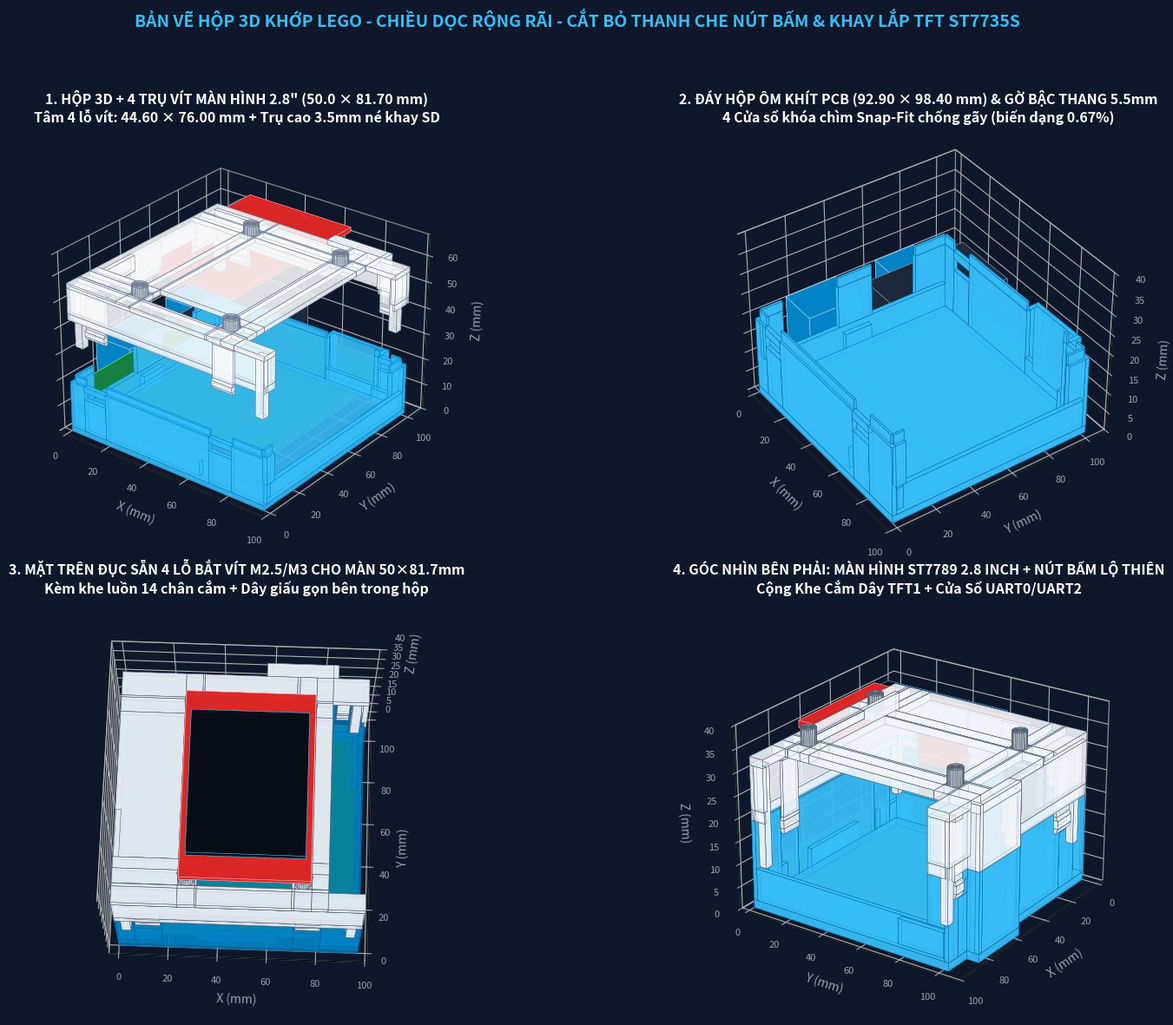

Write the Python code that produced this figure.
import numpy as np
import struct
import os
import matplotlib
matplotlib.use('Agg')
import matplotlib.pyplot as plt
from mpl_toolkits.mplot3d.art3d import Poly3DCollection

# ==============================================================================
# THÔNG SỐ HỘP 3D KHỚP LEGO - CHIỀU DỌC RỘNG RÃI AN TOÀN CHO MỐI HÀN & LINH KIỆN
# ==============================================================================
PCB_W = 92.40          # Chiều rộng PCB (Trục X: Trái -> Phải)
PCB_L = 97.90          # Chiều dài PCB  (Trục Y: Dưới -> Trên)
PCB_T = 1.60           # Độ dày PCB tiêu chuẩn

# Dung sai an toàn cho cả sai số máy in 0.12mm lẫn dung sai cắt viền PCB (±0.20mm):
# -> Lòng hộp 92.90 x 98.40 mm thả PCB 92.40 x 97.90 mm vào êm ái không cần dũa mép,
#    kết hợp khe Lego 0.18mm đảm bảo sập nắp nhẹ nhàng không bị kích.
TOL_XY    = 0.25
SNAP_TOL  = 0.18       # Khe hở gờ âm-dương Lego an toàn khi máy in sai số 0.12mm
CAVITY_W  = PCB_W + 2 * TOL_XY  # 92.90 mm
CAVITY_L  = PCB_L + 2 * TOL_XY  # 98.40 mm

# Thành hộp 2.0mm tiết kiệm nhựa, nhưng CHIỀU DỌC (Z) để dư dả cho mối hàn & linh kiện:
WALL        = 2.0      # Thành dày 2.0mm cứng cáp, tiết kiệm tiền in
FLOOR_T     = 1.8      # Đáy dày 1.8mm
ROOF_T      = 1.8      # Nắp dày 1.8mm
UNDER_PCB_H = 5.5      # Gầm dưới PCB cao 5.5mm (tha hồ cho mối hàn chân dài, IC U2 & R8 mặt đáy)
ABOVE_PCB_H = 22.5     # Khoảng không trên PCB cao 22.5mm (dư 3.5mm trên cục nguồn HLK-10M05 & dây cắm)

# Tọa độ Z (Gốc Z=0 tại mặt đáy ngoài của hộp dưới):
Z_FLOOR_TOP = FLOOR_T                           # 1.80 mm
Z_PCB_BOT   = Z_FLOOR_TOP + UNDER_PCB_H         # 7.30 mm (mặt bậc đỡ PCB)
Z_PCB_TOP   = Z_PCB_BOT + PCB_T                 # 8.90 mm (mặt trên PCB)
Z_SPLIT     = Z_PCB_TOP + 10.5                  # 19.40 mm (mặt phân khuôn giữa Đáy và Nắp)
Z_LIP_TOP   = Z_SPLIT + 2.4                     # 21.80 mm (đỉnh gờ dương Lego của Đáy hộp)
Z_TOP_IN    = Z_PCB_TOP + ABOVE_PCB_H           # 31.40 mm (mặt trần trong của Nắp)
Z_TOTAL_H   = Z_TOP_IN + ROOF_T                 # 33.20 mm (tổng chiều cao toàn bộ hộp)

OUT_W = CAVITY_W + 2 * WALL                     # 97.10 mm
OUT_L = CAVITY_L + 2 * WALL                     # 102.60 mm

def pcb_x(x): return WALL + TOL_XY + x
def pcb_y(y): return WALL + TOL_XY + y

# 1. Cọc đấu dây bên trái (X = 0):
J4_Y1, J4_Y2 = 10.5, 39.5   # Cọc J4 INPUT (tâm Y=25.56)
J5_Y1, J5_Y2 = 57.5, 81.5   # Cọc J5 OUTPUT (tâm Y=69.80)

# 2. Các cổng kết nối ở VÁCH BÊN PHẢI (X = PCB_W):
TFT1_Y1, TFT1_Y2   = 4.8, 27.5    # Header tft1 8 chân (cho màn ST7735S)
UART2_Y1, UART2_Y2 = 30.5, 44.0   # Header UART2 4 chân (dự phòng)
UART0_Y1, UART0_Y2 = 48.5, 63.8   # Header UART0 4 chân

# 3. Vùng nút nhấn RESET1 (85.32, 83.24) và BOOT1 (85.72, 69.32):
# CẮT BỎ HOÀN TOÀN THANH CHẮN BÊN PHẢI (X từ 78.5mm cắt thông thẳng ra ngoài mép phải OUT_W!)
RESET1_X, RESET1_Y = 85.32, 83.24
BOOT1_X,  BOOT1_Y  = 85.72, 69.32
BTN_OPEN_X1 = 78.5                      # Cắt từ X=78.5mm thông thẳng ra tận OUT_W (không còn thanh chắn!)
BTN_OPEN_Y1, BTN_OPEN_Y2 = 64.2, 89.5   # Trải dài ôm trọn cả BOOT1 và RESET1

# 4. Ăng-ten ESP32-S3 nhô ra ở cạnh trên (Y = PCB_L):
ANT_X1, ANT_X2 = 56.5, 80.5

class MeshBuilder:
    def __init__(self):
        self.triangles = []
        self.quads = []
        self.volume_mm3 = 0.0

    def add_quad(self, p0, p1, p2, p3):
        self.triangles.append((p0, p1, p2))
        self.triangles.append((p0, p2, p3))
        self.quads.append([p0, p1, p2, p3])

    def add_box(self, x0, x1, y0, y1, z0, z1):
        if x1 <= x0 or y1 <= y0 or z1 <= z0:
            return
        self.volume_mm3 += (x1 - x0) * (y1 - y0) * (z1 - z0)
        p000 = (x0, y0, z0); p100 = (x1, y0, z0); p110 = (x1, y1, z0); p010 = (x0, y1, z0)
        p001 = (x0, y0, z1); p101 = (x1, y0, z1); p111 = (x1, y1, z1); p011 = (x0, y1, z1)
        self.add_quad(p000, p010, p110, p100)
        self.add_quad(p001, p101, p111, p011)
        self.add_quad(p000, p100, p101, p001)
        self.add_quad(p110, p010, p011, p111)
        self.add_quad(p010, p000, p001, p011)
        self.add_quad(p100, p110, p111, p101)

    def add_square_with_hole(self, cx, cy, half_s, r_hole, z0, z1, segs=32):
        """Khối vuông [cx±half_s, cy±half_s] có đục lỗ tròn xuyên suốt ở tâm (100% kín STL)."""
        if z1 <= z0 or half_s <= r_hole:
            return
        self.volume_mm3 += ((2*half_s)**2 - np.pi * r_hole**2) * (z1 - z0)
        angles = np.linspace(0, 2*np.pi, segs+1)
        c_pts = []
        s_pts = []
        for a in angles:
            ca, sa = np.cos(a), np.sin(a)
            c_pts.append((cx + r_hole * ca, cy + r_hole * sa))
            m = max(abs(ca), abs(sa))
            s_pts.append((cx + half_s * ca / m, cy + half_s * sa / m))
        for i in range(segs):
            c0x, c0y = c_pts[i];   c1x, c1y = c_pts[i+1]
            s0x, s0y = s_pts[i];   s1x, s1y = s_pts[i+1]
            # Mặt trên (z1) & mặt dưới (z0)
            self.add_quad((c0x, c0y, z1), (s0x, s0y, z1), (s1x, s1y, z1), (c1x, c1y, z1))
            self.add_quad((s0x, s0y, z0), (c0x, c0y, z0), (c1x, c1y, z0), (s1x, s1y, z0))
            # Thành lỗ tròn bên trong
            self.add_quad((c1x, c1y, z0), (c0x, c0y, z0), (c0x, c0y, z1), (c1x, c1y, z1))
            # Thành vuông bên ngoài (kết nối khít vào lưới mặt nắp)
            self.add_quad((s0x, s0y, z0), (s1x, s1y, z0), (s1x, s1y, z1), (s0x, s0y, z1))

    def add_frustum_y(self, x0, x1, y0_bot, y1_bot, y0_top, y1_top, z0, z1):
        """Khối lăng trụ vát nghiêng theo trục Y dùng tạo ngàm Snap-Fit vát 45 độ in không cần Support."""
        if x1 <= x0 or z1 <= z0:
            return
        w_avg = 0.5 * ((y1_bot - y0_bot) + (y1_top - y0_top))
        self.volume_mm3 += max(0.0, (x1 - x0) * w_avg * (z1 - z0))
        p000 = (x0, y0_bot, z0); p100 = (x1, y0_bot, z0); p110 = (x1, y1_bot, z0); p010 = (x0, y1_bot, z0)
        p001 = (x0, y0_top, z1); p101 = (x1, y0_top, z1); p111 = (x1, y1_top, z1); p011 = (x0, y1_top, z1)
        self.add_quad(p000, p010, p110, p100)
        self.add_quad(p001, p101, p111, p011)
        self.add_quad(p000, p100, p101, p001)
        self.add_quad(p110, p010, p011, p111)
        self.add_quad(p010, p000, p001, p011)
        self.add_quad(p100, p110, p111, p101)

    def add_square_with_hole(self, cx, cy, half_s, r_hole, z0, z1, segs=32):
        """Khối vuông [cx±half_s, cy±half_s] có đục lỗ tròn xuyên suốt ở tâm (100% kín STL)."""
        if z1 <= z0 or half_s <= r_hole:
            return
        self.volume_mm3 += ((2*half_s)**2 - np.pi * r_hole**2) * (z1 - z0)
        angles = np.linspace(0, 2*np.pi, segs+1)
        c_pts = []
        s_pts = []
        for a in angles:
            ca, sa = np.cos(a), np.sin(a)
            c_pts.append((cx + r_hole * ca, cy + r_hole * sa))
            m = max(abs(ca), abs(sa))
            s_pts.append((cx + half_s * ca / m, cy + half_s * sa / m))
        for i in range(segs):
            c0x, c0y = c_pts[i];   c1x, c1y = c_pts[i+1]
            s0x, s0y = s_pts[i];   s1x, s1y = s_pts[i+1]
            # Mặt trên (z1) & mặt dưới (z0)
            self.add_quad((c0x, c0y, z1), (s0x, s0y, z1), (s1x, s1y, z1), (c1x, c1y, z1))
            self.add_quad((s0x, s0y, z0), (c0x, c0y, z0), (c1x, c1y, z0), (s1x, s1y, z0))
            # Thành lỗ tròn bên trong
            self.add_quad((c1x, c1y, z0), (c0x, c0y, z0), (c0x, c0y, z1), (c1x, c1y, z1))
            # Thành vuông bên ngoài (kết nối khít vào lưới mặt nắp)
            self.add_quad((s0x, s0y, z0), (s1x, s1y, z0), (s1x, s1y, z1), (s0x, s0y, z1))

    def add_cylinder(self, cx, cy, r_out, r_in, z0, z1, segs=24):
        if z1 <= z0 or r_out <= r_in:
            return
        self.volume_mm3 += np.pi * (r_out**2 - r_in**2) * (z1 - z0)
        angles = np.linspace(0, 2*np.pi, segs+1)
        for i in range(segs):
            a0, a1 = angles[i], angles[i+1]
            c0, s0 = np.cos(a0), np.sin(a0)
            c1, s1 = np.cos(a1), np.sin(a1)
            p_out0_b = (cx + r_out*c0, cy + r_out*s0, z0)
            p_out1_b = (cx + r_out*c1, cy + r_out*s1, z0)
            p_out1_t = (cx + r_out*c1, cy + r_out*s1, z1)
            p_out0_t = (cx + r_out*c0, cy + r_out*s0, z1)
            self.add_quad(p_out0_b, p_out1_b, p_out1_t, p_out0_t)
            if r_in > 0:
                p_in0_b = (cx + r_in*c0, cy + r_in*s0, z0)
                p_in1_b = (cx + r_in*c1, cy + r_in*s1, z0)
                p_in1_t = (cx + r_in*c1, cy + r_in*s1, z1)
                p_in0_t = (cx + r_in*c0, cy + r_in*s0, z1)
                self.add_quad(p_in1_b, p_in0_b, p_in0_t, p_in1_t)
                self.add_quad(p_in0_b, p_in1_b, p_out1_b, p_out0_b)
                self.add_quad(p_out0_t, p_out1_t, p_in1_t, p_in0_t)
            else:
                ctr_b = (cx, cy, z0)
                ctr_t = (cx, cy, z1)
                self.triangles.append((ctr_b, p_out1_b, p_out0_b))
                self.triangles.append((ctr_t, p_out0_t, p_out1_t))
                self.quads.append([ctr_b, p_out1_b, p_out0_b, ctr_b])
                self.quads.append([ctr_t, p_out0_t, p_out1_t, ctr_t])

    def save_binary_stl(self, filename, name="HLW8032_Enclosure"):
        header = name.encode('ascii').ljust(80, b' ')[:80]
        with open(filename, 'wb') as f:
            f.write(header)
            f.write(struct.pack('<I', len(self.triangles)))
            for p0, p1, p2 in self.triangles:
                v0 = np.array(p0, dtype=np.float32)
                v1 = np.array(p1, dtype=np.float32)
                v2 = np.array(p2, dtype=np.float32)
                n = np.cross(v1 - v0, v2 - v0)
                norm = np.linalg.norm(n)
                if norm > 1e-9:
                    n /= norm
                else:
                    n = np.array([0, 0, 1], dtype=np.float32)
                f.write(struct.pack('<12fH',
                    n[0], n[1], n[2],
                    v0[0], v0[1], v0[2],
                    v1[0], v1[1], v1[2],
                    v2[0], v2[1], v2[2], 0))

def build_bottom_case():
    m = MeshBuilder()

    # 1. ĐÁY HỘP PHẲNG KÍN CHẮC CHẮN
    m.add_box(0, OUT_W, 0, OUT_L, 0, Z_FLOOR_TOP)

    # 2. GỜ BẬC THANG ĐỠ PCB Ở 4 GÓC & CẠNH (Cao 5.5mm tránh toàn bộ mối hàn & IC mặt đáy)
    ledge_w = 2.2
    corner_span = 15.0
    m.add_box(WALL, WALL + corner_span, WALL, WALL + ledge_w, Z_FLOOR_TOP, Z_PCB_BOT)
    m.add_box(WALL, WALL + ledge_w, WALL, WALL + 9.5, Z_FLOOR_TOP, Z_PCB_BOT)
    m.add_box(OUT_W - WALL - corner_span, OUT_W - WALL, WALL, WALL + ledge_w, Z_FLOOR_TOP, Z_PCB_BOT)
    m.add_box(OUT_W - WALL - ledge_w, OUT_W - WALL, WALL, WALL + 5.0, Z_FLOOR_TOP, Z_PCB_BOT)
    m.add_box(WALL, WALL + corner_span, OUT_L - WALL - ledge_w, OUT_L - WALL, Z_FLOOR_TOP, Z_PCB_BOT)
    m.add_box(WALL, WALL + ledge_w, OUT_L - WALL - 15.0, OUT_L - WALL, Z_FLOOR_TOP, Z_PCB_BOT)
    m.add_box(OUT_W - WALL - 12.0, OUT_W - WALL, OUT_L - WALL - ledge_w, OUT_L - WALL, Z_FLOOR_TOP, Z_PCB_BOT)
    m.add_box(OUT_W - WALL - ledge_w, OUT_W - WALL, OUT_L - WALL - 25.0, OUT_L - WALL, Z_FLOOR_TOP, Z_PCB_BOT)
    m.add_box(WALL, WALL + ledge_w, pcb_y(41.5), pcb_y(55.5), Z_FLOOR_TOP, Z_PCB_BOT)
    m.add_box(pcb_x(30.0), pcb_x(62.0), WALL, WALL + ledge_w, Z_FLOOR_TOP, Z_PCB_BOT)

    # 3. VÁCH TRƯỚC (Y = 0..WALL) + GỜ DƯƠNG LEGO + 2 CỬA SỔ KHÓA SNAP-FIT CHÌM (CHỐNG GÃY)
    # 2 Cửa sổ chữ nhật tại X=[5..16] và [68..79] (rộng 11mm, cao 3.0mm: Z=14.4..17.4mm):
    f_win1 = (pcb_x(5.0), pcb_x(16.0))
    f_win2 = (pcb_x(68.0), pcb_x(79.0))
    z_win_bot, z_win_top = 14.4, 17.4
    lip_t = 0.95

    f_spans = [
        (0.0,       f_win1[0], True),
        (f_win1[0], f_win1[1], False),
        (f_win1[1], f_win2[0], True),
        (f_win2[0], f_win2[1], False),
        (f_win2[1], OUT_W,     True),
    ]
    for sx0, sx1, is_solid in f_spans:
        if is_solid:
            m.add_box(sx0, sx1, 0, WALL, Z_FLOOR_TOP, Z_SPLIT)
            lx0, lx1 = max(sx0, WALL), min(sx1, OUT_W - WALL)
            if lx1 > lx0:
                m.add_box(lx0, lx1, WALL - lip_t, WALL, Z_SPLIT, Z_LIP_TOP)
        else:
            m.add_box(sx0, sx1, 0, WALL, Z_FLOOR_TOP, z_win_bot)
            # Thanh cầu ngang khóa ngàm ở phía trên cửa sổ (Z = 17.4 .. 19.4 mm):
            m.add_box(sx0, sx1, 0, WALL, z_win_top, Z_SPLIT)

    # 4. VÁCH SAU (Y = OUT_L - WALL .. OUT_L) + HỐC BẢO VỆ ĂNG-TEN + 2 CỬA SỔ KHÓA SNAP-FIT CHÌM
    # Chừa cột đứng 2.0mm ở [80.5..82.5] cạnh hốc ăng-ten để đỡ thanh cầu cửa sổ b_win2 cực chắc chắn!
    b_win1 = (pcb_x(6.0),  pcb_x(17.0))
    b_win2 = (pcb_x(82.5), pcb_x(88.5))
    ax1, ax2 = pcb_x(ANT_X1), pcb_x(ANT_X2)

    b_spans = [
        (0.0,       b_win1[0], True),
        (b_win1[0], b_win1[1], False),
        (b_win1[1], ax1,       True),
        (ax2,       b_win2[0], True),
        (b_win2[0], b_win2[1], False),
        (b_win2[1], OUT_W,     True),
    ]
    for sx0, sx1, is_solid in b_spans:
        if is_solid:
            m.add_box(sx0, sx1, OUT_L - WALL, OUT_L, Z_FLOOR_TOP, Z_SPLIT)
            lx0, lx1 = max(sx0, WALL), min(sx1, OUT_W - WALL)
            if lx1 > lx0:
                m.add_box(lx0, lx1, OUT_L - WALL, OUT_L - WALL + lip_t, Z_SPLIT, Z_LIP_TOP)
        else:
            m.add_box(sx0, sx1, OUT_L - WALL, OUT_L, Z_FLOOR_TOP, z_win_bot)
            m.add_box(sx0, sx1, OUT_L - WALL, OUT_L, z_win_top, Z_SPLIT)
    m.add_box(ax1, ax2, OUT_L - WALL, OUT_L, Z_FLOOR_TOP, Z_PCB_BOT)

    ant_ext = 6.0
    m.add_box(ax1 - WALL, ax2 + WALL, OUT_L, OUT_L + ant_ext, 0, Z_FLOOR_TOP)
    m.add_box(ax1 - WALL, ax1, OUT_L, OUT_L + ant_ext, Z_FLOOR_TOP, Z_SPLIT)
    m.add_box(ax2, ax2 + WALL, OUT_L, OUT_L + ant_ext, Z_FLOOR_TOP, Z_SPLIT)
    m.add_box(ax1 - WALL, ax2 + WALL, OUT_L + ant_ext - WALL, OUT_L + ant_ext, Z_FLOOR_TOP, Z_SPLIT)

    # 5. VÁCH TRÁI (X = 0..WALL) - Cửa sổ bên hông luồn dây J4 & J5 + Gờ dương Lego
    m.add_box(0, WALL, WALL, OUT_L - WALL, Z_FLOOR_TOP, Z_PCB_TOP)
    j4_y1, j4_y2 = pcb_y(J4_Y1), pcb_y(J4_Y2)
    j5_y1, j5_y2 = pcb_y(J5_Y1), pcb_y(J5_Y2)
    m.add_box(0, WALL, WALL, j4_y1, Z_PCB_TOP, Z_SPLIT)
    m.add_box(0, WALL, j4_y2, j5_y1, Z_PCB_TOP, Z_SPLIT)
    m.add_box(0, WALL, j5_y2, OUT_L - WALL, Z_PCB_TOP, Z_SPLIT)
    m.add_box(WALL - lip_t, WALL, WALL, j4_y1, Z_SPLIT, Z_LIP_TOP)
    m.add_box(WALL - lip_t, WALL, j4_y2, j5_y1, Z_SPLIT, Z_LIP_TOP)
    m.add_box(WALL - lip_t, WALL, j5_y2, OUT_L - WALL, Z_SPLIT, Z_LIP_TOP)

    # 6. VÁCH PHẢI (X = OUT_W - WALL .. OUT_W)
    # Mở hở toàn bộ dải bên phải từ TFT1 -> UART2 -> UART0 -> BOOT1 -> RESET1 (Y = 4.8 .. 89.5mm)
    # hạ phẳng vách xuống bằng mặt PCB (Z_PCB_TOP) để cắm dây & bấm nút thoải mái 100% không vướng!
    m.add_box(OUT_W - WALL, OUT_W, WALL, OUT_L - WALL, Z_FLOOR_TOP, Z_PCB_TOP)
    t_y1, t_y2 = pcb_y(TFT1_Y1), pcb_y(TFT1_Y2)
    u2_y1, u2_y2 = pcb_y(UART2_Y1), pcb_y(UART2_Y2)
    u0_y1, u0_y2 = pcb_y(UART0_Y1), pcb_y(UART0_Y2)
    by1, by2 = pcb_y(BTN_OPEN_Y1), pcb_y(BTN_OPEN_Y2)
    m.add_box(OUT_W - WALL, OUT_W, WALL, t_y1, Z_PCB_TOP, Z_SPLIT)
    m.add_box(OUT_W - WALL, OUT_W, by2, OUT_L - WALL, Z_PCB_TOP, Z_SPLIT)
    m.add_box(OUT_W - WALL, OUT_W - WALL + lip_t, WALL, t_y1, Z_SPLIT, Z_LIP_TOP)
    m.add_box(OUT_W - WALL, OUT_W - WALL + lip_t, by2, OUT_L - WALL, Z_SPLIT, Z_LIP_TOP)

    return m

def build_top_cover():
    m = MeshBuilder()
    lip_outer_x0 = WALL - 0.95 - SNAP_TOL  # Rãnh âm chụp ra ngoài gờ dương Lego (dung sai 0.12mm)

    # 1. VÁCH TRƯỚC NẮP HỘP + RÃNH ÂM LEGO + 2 LƯỠI GÀ SNAP-FIT DÀI 15.6mm (BIẾN DẠNG CHỈ 0.67% - BỀN VĨNH VIỄN TRÊN PLA)
    m.add_box(0, OUT_W, 0, WALL, Z_LIP_TOP, Z_TOP_IN)
    m.add_box(0, OUT_W, 0, lip_outer_x0, Z_SPLIT, Z_LIP_TOP)
    for tx0, tx1 in [(pcb_x(5.6), pcb_x(15.4)), (pcb_x(68.6), pcb_x(78.4))]:
        # Lưỡi gà đàn hồi liền khối dài L=15.6mm (biến dạng chỉ 0.67%, không bao giờ gãy trên PLA):
        y_out, y_in, y_tooth = WALL + 0.12, WALL + 1.37, 1.25
        m.add_frustum_y(tx0, tx1, y_out,   y_in, y_tooth, y_in, 13.7, 14.8)    # Mũi vát 38° dẫn hướng trượt êm vào khe
        m.add_box(tx0, tx1, y_tooth, y_in, 14.8, 16.6)                        # Vấu gài ngậm sâu 0.75mm trong cửa sổ
        m.add_frustum_y(tx0, tx1, y_tooth, y_in, y_out,   y_in, 16.6, 17.35)   # Vai khóa vát 48° (in 0-support & giữ chặt)
        m.add_box(tx0, tx1, y_out,   y_in, 17.35, 29.8)                       # Thân lò xo đàn hồi dài 12.45mm
        m.add_frustum_y(tx0, tx1, y_out,   y_in, y_out, y_in + 1.0, 29.8, Z_TOP_IN) # Gân vát chân chống gãy gốc

    # 2. VÁCH SAU NẮP HỘP + HỐC ĂNG-TEN + 2 LƯỠI GÀ SNAP-FIT DÀI 15.6mm
    ax1, ax2 = pcb_x(ANT_X1), pcb_x(ANT_X2)
    ant_ext = 6.0
    m.add_box(0, ax1, OUT_L - WALL, OUT_L, Z_LIP_TOP, Z_TOP_IN)
    m.add_box(0, ax1, OUT_L - lip_outer_x0, OUT_L, Z_SPLIT, Z_LIP_TOP)
    m.add_box(ax2, OUT_W, OUT_L - WALL, OUT_L, Z_LIP_TOP, Z_TOP_IN)
    m.add_box(ax2, OUT_W, OUT_L - lip_outer_x0, OUT_L, Z_SPLIT, Z_LIP_TOP)
    m.add_box(ax1 - WALL, ax1, OUT_L, OUT_L + ant_ext, Z_SPLIT, Z_TOTAL_H)
    m.add_box(ax2, ax2 + WALL, OUT_L, OUT_L + ant_ext, Z_SPLIT, Z_TOTAL_H)
    m.add_box(ax1 - WALL, ax2 + WALL, OUT_L + ant_ext - WALL, OUT_L + ant_ext, Z_SPLIT, Z_TOTAL_H)
    m.add_box(ax1 - WALL, ax2 + WALL, OUT_L, OUT_L + ant_ext, Z_TOP_IN, Z_TOTAL_H)
    for tx0, tx1 in [(pcb_x(6.6), pcb_x(16.4)), (pcb_x(83.0), pcb_x(88.0))]:
        y_in, y_out, y_tooth = OUT_L - WALL - 1.37, OUT_L - WALL - 0.12, OUT_L - 1.25
        m.add_frustum_y(tx0, tx1, y_in, y_out,   y_in,     y_tooth, 13.7, 14.8)
        m.add_box(tx0, tx1, y_in, y_tooth, 14.8, 16.6)
        m.add_frustum_y(tx0, tx1, y_in, y_tooth, y_in,     y_out,   16.6, 17.35)
        m.add_box(tx0, tx1, y_in, y_out, 17.35, 29.8)
        m.add_frustum_y(tx0, tx1, y_in, y_out,   y_in - 1.0, y_out, 29.8, Z_TOP_IN)

    # 3. VÁCH TRÁI NẮP HỘP (Cửa sổ bên hông cho dây J4/J5 + Rãnh âm Lego)
    z_wire_top = Z_PCB_TOP + 16.5
    j4_y1, j4_y2 = pcb_y(J4_Y1), pcb_y(J4_Y2)
    j5_y1, j5_y2 = pcb_y(J5_Y1), pcb_y(J5_Y2)
    m.add_box(0, WALL, WALL, j4_y1, Z_LIP_TOP, Z_TOP_IN)
    m.add_box(0, lip_outer_x0, WALL, j4_y1, Z_SPLIT, Z_LIP_TOP)
    m.add_box(0, WALL, j4_y2, j5_y1, Z_LIP_TOP, Z_TOP_IN)
    m.add_box(0, lip_outer_x0, j4_y2, j5_y1, Z_SPLIT, Z_LIP_TOP)
    m.add_box(0, WALL, j5_y2, OUT_L - WALL, Z_LIP_TOP, Z_TOP_IN)
    m.add_box(0, lip_outer_x0, j5_y2, OUT_L - WALL, Z_SPLIT, Z_LIP_TOP)
    m.add_box(0, WALL, j4_y1, j4_y2, z_wire_top, Z_TOP_IN)
    m.add_box(0, WALL, j5_y1, j5_y2, z_wire_top, Z_TOP_IN)

    # 4. VÁCH PHẢI NẮP HỘP:
    # Bỏ toàn bộ thanh chắn & đà treo giữa TFT1 -> UART2 -> UART0 -> BOOT1 -> RESET1!
    # Chỉ giữ lại 2 trụ góc Trước-Phải và Sau-Phải để khóa góc hộp & kẹp PCB cực chắc.
    t_y1, t_y2 = pcb_y(TFT1_Y1), pcb_y(TFT1_Y2)
    by1, by2 = pcb_y(BTN_OPEN_Y1), pcb_y(BTN_OPEN_Y2)
    m.add_box(OUT_W - WALL, OUT_W, WALL, t_y1, Z_LIP_TOP, Z_TOP_IN)
    m.add_box(OUT_W - lip_outer_x0, OUT_W, WALL, t_y1, Z_SPLIT, Z_LIP_TOP)
    m.add_box(OUT_W - WALL, OUT_W, by2, OUT_L - WALL, Z_LIP_TOP, Z_TOP_IN)
    m.add_box(OUT_W - lip_outer_x0, OUT_W, by2, OUT_L - WALL, Z_SPLIT, Z_LIP_TOP)

    # 5. 4 TRỤ TỲ ĐÈ GIỮ CHẶT 4 GÓC PCB TỪ TRÊN XUỐNG (Khe hở Z 0.12mm -> ép chặt PCB, né lưỡi gà Back-Right)
    z_hold_bot = Z_PCB_TOP + 0.12
    pillar_s = 3.6
    m.add_box(WALL, WALL + pillar_s, WALL, WALL + pillar_s, z_hold_bot, Z_TOP_IN)
    m.add_box(OUT_W - WALL - pillar_s, OUT_W - WALL, WALL, WALL + pillar_s, z_hold_bot, Z_TOP_IN)
    m.add_box(WALL, WALL + pillar_s, OUT_L - WALL - pillar_s, OUT_L - WALL, z_hold_bot, Z_TOP_IN)
    m.add_box(OUT_W - WALL - pillar_s, OUT_W - WALL, OUT_L - WALL - pillar_s, OUT_L - WALL, z_hold_bot, Z_TOP_IN)

    # 6. MẶT TRÊN NẮP HỘP + 4 LỖ VÍT MÀN HÌNH TFT 2.8" (50.0 x 81.70 mm, tâm lỗ 44.60 x 76.00 mm):
    # - Mở hở TOÀN BỘ khoang bên phải (từ X=80.5mm ra mép phải, Y=4.8..89.5mm) lộ toàn bộ TFT1, UART2, UART0, BOOT1, RESET1!
    # - Khoét khe luồn hàng 14 chân & dây Dupont màn hình 2.8" (X=30.2..66.5mm, Y=6.2..17.5mm)
    bx1 = pcb_x(80.5)
    scr_wx0, scr_wx1 = pcb_x(30.2), pcb_x(66.5)
    scr_wy0, scr_wy1 = pcb_y(6.2),  pcb_y(17.5)

    # Tọa độ 4 tâm lỗ vít của màn hình 2.8" V1.0 (50.0 x 81.70 mm):
    # Đặt mép màn hình tại X=[23.5..73.5], Y=[6.5..88.2] -> Tâm lỗ: X=[26.2, 70.8], Y=[9.35, 85.35]
    hx_L, hx_R = pcb_x(26.20), pcb_x(70.80)
    hy_B, hy_T = pcb_y(9.35),  pcb_y(85.35)
    hs = 3.3  # Nửa cạnh ô vuông chứa lỗ trụ Ø6.6mm (nằm gọn ngoài khe dây scr_wx0..scr_wx1)

    holes = [
        (hx_L, hy_B),
        (hx_R, hy_B),
        (hx_L, hy_T),
        (hx_R, hy_T),
    ]

    r_xs = sorted([
        0.0,
        hx_L - hs, hx_L + hs,
        scr_wx0, scr_wx1,
        hx_R - hs, hx_R + hs,
        bx1, OUT_W
    ])
    r_ys = sorted([
        0.0,
        t_y1, scr_wy0, hy_B - hs, hy_B + hs, scr_wy1,
        hy_T - hs, hy_T + hs,
        by2, OUT_L
    ])

    for i in range(len(r_xs)-1):
        for j in range(len(r_ys)-1):
            cx0, cx1 = r_xs[i], r_xs[i+1]
            cy0, cy1 = r_ys[j], r_ys[j+1]
            if cx1 - cx0 < 1e-4 or cy1 - cy0 < 1e-4:
                continue
            xm, ym = 0.5*(cx0+cx1), 0.5*(cy0+cy1)

            # Bỏ qua các ô khoét hở:
            # 1) Khoang bên phải mở lộ thiên hoàn toàn từ TFT1 qua UART2/UART0 tới RESET1/BOOT1:
            if xm >= bx1 and t_y1 <= ym <= by2:
                continue
            # 2) Khe luồn 14 chân & dây màn hình TFT 2.8" ngay dưới đầu header:
            if scr_wx0 <= xm <= scr_wx1 and scr_wy0 <= ym <= scr_wy1:
                continue
            # 3) 4 Ô chứa lỗ bắt vít màn hình -> vẽ khối vuông có lỗ tròn Ø2.5mm xuyên trần nắp:
            is_hole_cell = False
            for hx, hy in holes:
                if abs(xm - hx) < hs - 0.1 and abs(ym - hy) < hs - 0.1:
                    is_hole_cell = True
                    break
            if is_hole_cell:
                continue

            m.add_box(cx0, cx1, cy0, cy1, Z_TOP_IN, Z_TOTAL_H)

    # 7. VẼ 4 Ô LỖ XUYÊN TRẦN + 4 TRỤ ĐỠ VÍT MÀN HÌNH TFT 2.8" (CAO 3.5mm ĐỂ NÉ KHE THẺ SD & CHÂN HEADER MẶT LƯNG):
    for hx, hy in holes:
        m.add_square_with_hole(hx, hy, hs, 1.25, Z_TOP_IN, Z_TOTAL_H, segs=32)
        m.add_cylinder(hx, hy, hs, 1.25, Z_TOTAL_H, Z_TOTAL_H + 3.5, segs=32)

    return m

out_dir = r"c:\Users\Admin\OneDrive\Desktop\UDMT\3D_Enclosure_HLW8032"
os.makedirs(out_dir, exist_ok=True)

bot = build_bottom_case()
top = build_top_cover()

bot.save_binary_stl(os.path.join(out_dir, "1_Enclosure_Bottom_Case.stl"), "Bottom_Case_Lego")
top.save_binary_stl(os.path.join(out_dir, "2_Enclosure_Top_Cover.stl"), "Top_Cover_Lego")

assy = MeshBuilder()
assy.triangles = bot.triangles + top.triangles
assy.save_binary_stl(os.path.join(out_dir, "4_Full_Assembly_Preview.stl"), "Full_Assembly_Lego")

vol_bot_cm3 = bot.volume_mm3 / 1000.0
vol_top_cm3 = top.volume_mm3 / 1000.0
total_cm3   = vol_bot_cm3 + vol_top_cm3
weight_bot_g = vol_bot_cm3 * 1.02
weight_top_g = vol_top_cm3 * 1.02
print(f"Bottom volume: {vol_bot_cm3:.1f} cm3 (~{weight_bot_g:.1f} g)")
print(f"Top volume:    {vol_top_cm3:.1f} cm3 (~{weight_top_g:.1f} g)")
print(f"Total volume:  {total_cm3:.1f} cm3 (~{weight_bot_g + weight_top_g:.1f} g)")

# ==============================================================================
# TẠO FILE OPENSCAD THAM SỐ HÓA
# ==============================================================================
scad_code = f"""// ============================================================================
// HỘP BẢO VỆ 3D KHỚP LEGO (SNAP-FIT) - MẠCH HLW8032 + ESP32-S3 + KHAY TFT ST7735S
// Kích thước PCB: {PCB_W} x {PCB_L} x {PCB_T} mm | Dung sai máy in: 0.12 mm
// - Chiều dọc rộng rãi (gầm dưới 5.5mm, khoảng trên 22.5mm) không lo cấn mối hàn
// - Đã cắt bỏ hoàn toàn thanh chắn bên phải chỗ 2 nút RESET1 & BOOT1
// - Tích hợp khay gá màn hình TFT ST7735S + khe cắm thẳng xuống chân tft1
// ============================================================================
$fn = 48;
pcb_w = {PCB_W}; pcb_l = {PCB_L}; pcb_t = {PCB_T};
tol_xy = {TOL_XY}; snap_tol = {SNAP_TOL};
wall = {WALL}; floor_t = {FLOOR_T}; roof_t = {ROOF_T};
under_pcb_h = {UNDER_PCB_H}; above_pcb_h = {ABOVE_PCB_H};
"""
with open(os.path.join(out_dir, "5_Enclosure_Parametric.scad"), "w", encoding="utf-8") as f:
    f.write(scad_code)

# ==============================================================================
# VẼ BẢN VẼ KỸ THUẬT 3D ĐA GÓC NHÌN (BLUEPRINT PNG)
# ==============================================================================
fig = plt.figure(figsize=(18, 12), dpi=160, facecolor='#0F172A')

def draw_mesh_on_ax(ax, mesh, color, alpha=0.82, edge_color='#1E293B', z_offset=0.0):
    shifted_quads = []
    for q in mesh.quads:
        sq = [(p[0], p[1], p[2] + z_offset) for p in q]
        shifted_quads.append(sq)
    poly = Poly3DCollection(shifted_quads, facecolors=color, edgecolors=edge_color, linewidths=0.35, alpha=alpha)
    ax.add_collection3d(poly)

def draw_pcb_on_ax(ax, z_offset=0.0):
    pcb_m = MeshBuilder()
    pcb_m.add_box(WALL+TOL_XY, WALL+TOL_XY+PCB_W, WALL+TOL_XY, WALL+TOL_XY+PCB_L, Z_PCB_BOT, Z_PCB_TOP)
    draw_mesh_on_ax(ax, pcb_m, '#15803D', alpha=0.95, edge_color='#86EFAC', z_offset=z_offset)
    ps1_m = MeshBuilder()
    ps1_m.add_box(pcb_x(20.7), pcb_x(51.2), pcb_y(39.7), pcb_y(91.3), Z_PCB_TOP, Z_PCB_TOP+18.5)
    draw_mesh_on_ax(ax, ps1_m, '#1E293B', alpha=0.95, edge_color='#94A3B8', z_offset=z_offset)
    dom_m = MeshBuilder()
    dom_m.add_box(pcb_x(0.5), pcb_x(18.0), pcb_y(12.0), pcb_y(37.8), Z_PCB_TOP, Z_PCB_TOP+14.0)
    dom_m.add_box(pcb_x(0.5), pcb_x(17.5), pcb_y(59.1), pcb_y(79.9), Z_PCB_TOP, Z_PCB_TOP+14.0)
    draw_mesh_on_ax(ax, dom_m, '#0284C7', alpha=0.95, edge_color='#BAE6FD', z_offset=z_offset)
    btn_m = MeshBuilder()
    btn_m.add_cylinder(pcb_x(RESET1_X), pcb_y(RESET1_Y), 2.2, 0, Z_PCB_TOP, Z_PCB_TOP+3.5, segs=16)
    btn_m.add_cylinder(pcb_x(BOOT1_X), pcb_y(BOOT1_Y), 2.2, 0, Z_PCB_TOP, Z_PCB_TOP+3.5, segs=16)
    draw_mesh_on_ax(ax, btn_m, '#EF4444', alpha=0.98, edge_color='#FCA5A5', z_offset=z_offset)

def draw_tft_on_ax(ax, z_offset=0.0):
    # Màn hình 2.8" V1.0 thật của người dùng (PCB: 50.0 x 81.70 mm, đặt trên 4 trụ vít cao 3.5mm)
    tft_z0 = Z_TOTAL_H + 3.5
    tft_pcb = MeshBuilder()
    tft_pcb.add_box(pcb_x(23.5), pcb_x(73.5), pcb_y(6.5), pcb_y(88.2), tft_z0, tft_z0+1.6)
    draw_mesh_on_ax(ax, tft_pcb, '#DC2626', alpha=0.92, edge_color='#FCA5A5', z_offset=z_offset)
    tft_lcd = MeshBuilder()
    tft_lcd.add_box(pcb_x(25.8), pcb_x(71.2), pcb_y(16.0), pcb_y(78.5), tft_z0+1.6, tft_z0+3.4)
    draw_mesh_on_ax(ax, tft_lcd, '#090D16', alpha=0.95, edge_color='#38BDF8', z_offset=z_offset)

# Góc nhìn 1: Phối cảnh Tách Lớp (Exploded Isometric View)
ax1 = fig.add_subplot(2, 2, 1, projection='3d', facecolor='#0F172A')
draw_mesh_on_ax(ax1, bot, '#38BDF8', alpha=0.68, edge_color='#0284C7', z_offset=0)
draw_pcb_on_ax(ax1, z_offset=10)
draw_mesh_on_ax(ax1, top, '#F8FAFC', alpha=0.65, edge_color='#64748B', z_offset=24)
draw_tft_on_ax(ax1, z_offset=32)
ax1.view_init(elev=28, azim=-52)
ax1.set_title("1. HỘP 3D + 4 TRỤ VÍT MÀN HÌNH 2.8\" (50.0 × 81.70 mm)\nTâm 4 lỗ vít: 44.60 × 76.00 mm + Trụ cao 3.5mm né khay SD", color='white', fontsize=11.5, fontweight='bold', pad=10)

# Góc nhìn 2: Đáy Hộp & Cắt Bỏ Vách Chắn Nút Nhấn
ax2 = fig.add_subplot(2, 2, 2, projection='3d', facecolor='#0F172A')
draw_mesh_on_ax(ax2, bot, '#38BDF8', alpha=0.85, edge_color='#0369A1', z_offset=0)
draw_pcb_on_ax(ax2, z_offset=0)
ax2.view_init(elev=38, azim=-35)
ax2.set_title("2. ĐÁY HỘP ÔM KHÍT PCB (92.90 × 98.40 mm) & GỜ BẬC THANG 5.5mm\n4 Cửa sổ khóa chìm Snap-Fit chống gãy (biến dạng 0.67%)", color='white', fontsize=11.5, fontweight='bold', pad=10)

# Góc nhìn 3: Mặt Trên Nắp Hộp (4 lỗ bắt vít + khe luồn 14 chân)
ax3 = fig.add_subplot(2, 2, 3, projection='3d', facecolor='#0F172A')
draw_mesh_on_ax(ax3, bot, '#0284C7', alpha=0.45, edge_color='#0369A1', z_offset=0)
draw_pcb_on_ax(ax3, z_offset=0)
draw_mesh_on_ax(ax3, top, '#E2E8F0', alpha=0.88, edge_color='#475569', z_offset=0)
draw_tft_on_ax(ax3, z_offset=0)
ax3.view_init(elev=72, azim=-88)
ax3.set_title("3. MẶT TRÊN ĐỤC SẴN 4 LỖ BẮT VÍT M2.5/M3 CHO MÀN 50×81.7mm\nKèm khe luồn 14 chân cắm + Dây giấu gọn bên trong hộp", color='white', fontsize=11.5, fontweight='bold', pad=10)

# Góc nhìn 4: Góc nhìn Cạnh Phải (Thấy rõ vùng nút bấm thông thoáng 100% + Khe TFT1/UART0)
ax4 = fig.add_subplot(2, 2, 4, projection='3d', facecolor='#0F172A')
draw_mesh_on_ax(ax4, bot, '#38BDF8', alpha=0.75, edge_color='#0369A1', z_offset=0)
draw_pcb_on_ax(ax4, z_offset=0)
draw_mesh_on_ax(ax4, top, '#F1F5F9', alpha=0.70, edge_color='#475569', z_offset=0)
draw_tft_on_ax(ax4, z_offset=0)
ax4.view_init(elev=24, azim=35)
ax4.set_title("4. GÓC NHÌN BÊN PHẢI: MÀN HÌNH ST7789 2.8 INCH + NÚT BẤM LỘ THIÊN\nCộng Khe Cắm Dây TFT1 + Cửa Sổ UART0/UART2", color='white', fontsize=11.5, fontweight='bold', pad=10)

for ax in [ax1, ax2, ax3, ax4]:
    ax.set_xlim(-4, OUT_W + 4)
    ax.set_ylim(-4, OUT_L + 8)
    ax.set_zlim(0, 68 if ax == ax1 else 40)
    ax.set_xlabel('X (mm)', color='#94A3B8')
    ax.set_ylabel('Y (mm)', color='#94A3B8')
    ax.set_zlabel('Z (mm)', color='#94A3B8')
    ax.tick_params(colors='#94A3B8', labelsize=8)
    ax.xaxis.pane.fill = False
    ax.yaxis.pane.fill = False
    ax.zaxis.pane.fill = False

plt.suptitle("BẢN VẼ HỘP 3D KHỚP LEGO - CHIỀU DỌC RỘNG RÃI - CẮT BỎ THANH CHE NÚT BẤM & KHAY LẮP TFT ST7735S",
             color='#38BDF8', fontsize=14, fontweight='bold', y=0.98)
plt.tight_layout(rect=[0, 0, 1, 0.95])

blueprint_path = os.path.join(out_dir, "Enclosure_3D_Blueprint.png")
plt.savefig(blueprint_path, dpi=160, facecolor='#0F172A')
artifact_img = r"C:\Users\Admin\.gemini\antigravity\brain\56f37626-bba5-4a9d-be23-ddd493aba15d\Enclosure_3D_Blueprint.png"
plt.savefig(artifact_img, dpi=160, facecolor='#0F172A')
print("Saved updated blueprint successfully!")
